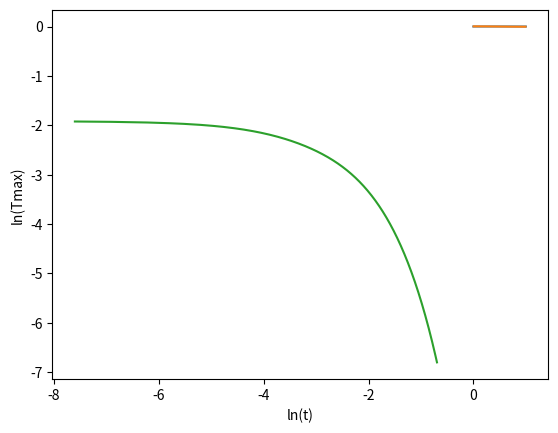

Here is the Python script that generated this plot:
import numpy as np
import matplotlib.pyplot as plt

def left_border(t):
    return 0

def right_border(t):
    return 0

def start_T(x, L):
    return x*(1 - x/L)**2

def progonka(A,B,C,F): #b - главная, c - верхняя, a - нижняя, длина одинаковая но c[-1] и a[0] не используются
    l = len(A)
    for i in range(1, l):
        k = -A[i]/B[i-1]
        B[i] += k*C[i-1]
        F[i] += k*F[i-1]
        A[i] = 0
    y = np.zeros(l)
    y[-1] = F[-1]/B[-1]
    for i in range(l-2, -1, -1):  
        y[i] = (F[i]-C[i]*y[i+1])/B[i]
    return y

def par(prev_y, t, h, dt, Amp):
    l = len(prev_y)
    ones_arr = np.ones(l)
    A = 1*ones_arr
    B = -2*(1+h*h/dt/Amp)*ones_arr
    C = 1*ones_arr
    F = np.zeros(l)
    
    F[0] = -2*(h*h/dt/Amp-1)*prev_y[0] - prev_y[1] - left_border(t)
    for i in range(1,l-1):
        F[i] = -2*(h*h/dt/Amp-1)*prev_y[i] - prev_y[i+1] - prev_y[i-1]
    F[-1] = -2*(h*h/dt/Amp-1)*prev_y[-1] - prev_y[-2] - right_border(t)
    
    return [A,B,C,F]

def derivative(x, y):
    l = len(y)-1
    diff_y = np.zeros(l)
    new_x = np.zeros(l)
    for i in range(l):
        diff_y[i] = (y[i+1]-y[i])/(x[i+1]-x[i])
        new_x[i] = (x[i+1]+x[i])/2
    return [new_x, diff_y]

xmin = 0
xmax = 1
n = 101
T = 0.5
nT = 1001
Amp = 1

arr_t = np.linspace(0,T,nT)
arr_Tmax = np.linspace(0,T,nT)
dt = T/(nT-1)
L = xmax - xmin
h = L/(n-1)
X = np.linspace(xmin, xmax, n)
Y = start_T(X, L)
for i in range(len(arr_t)):
    t = arr_t[i]
    A,B,C,F = par(Y, t, h, dt, Amp)
    Y = progonka(A,B,C,F)
    if (1==0):
        plt.xlabel('x')
        plt.ylabel("T")
        plt.plot(X, Y)
        plt.show()
    arr_Tmax[i] = max(Y)

plt.plot(X, Y)
plt.xlabel('X')
plt.ylabel("T")
plt.show()
print (Y[0], Y[-1])

X1, Y1 = derivative(X, Y)
plt.plot(X1, Y1)
plt.xlabel('X')
plt.ylabel("T'")
plt.show()
    
plt.plot(np.log(arr_t[1:-1]), np.log(arr_Tmax[1:-1]))
plt.xlabel('ln(t)')
plt.ylabel("ln(Tmax)")
plt.show()


